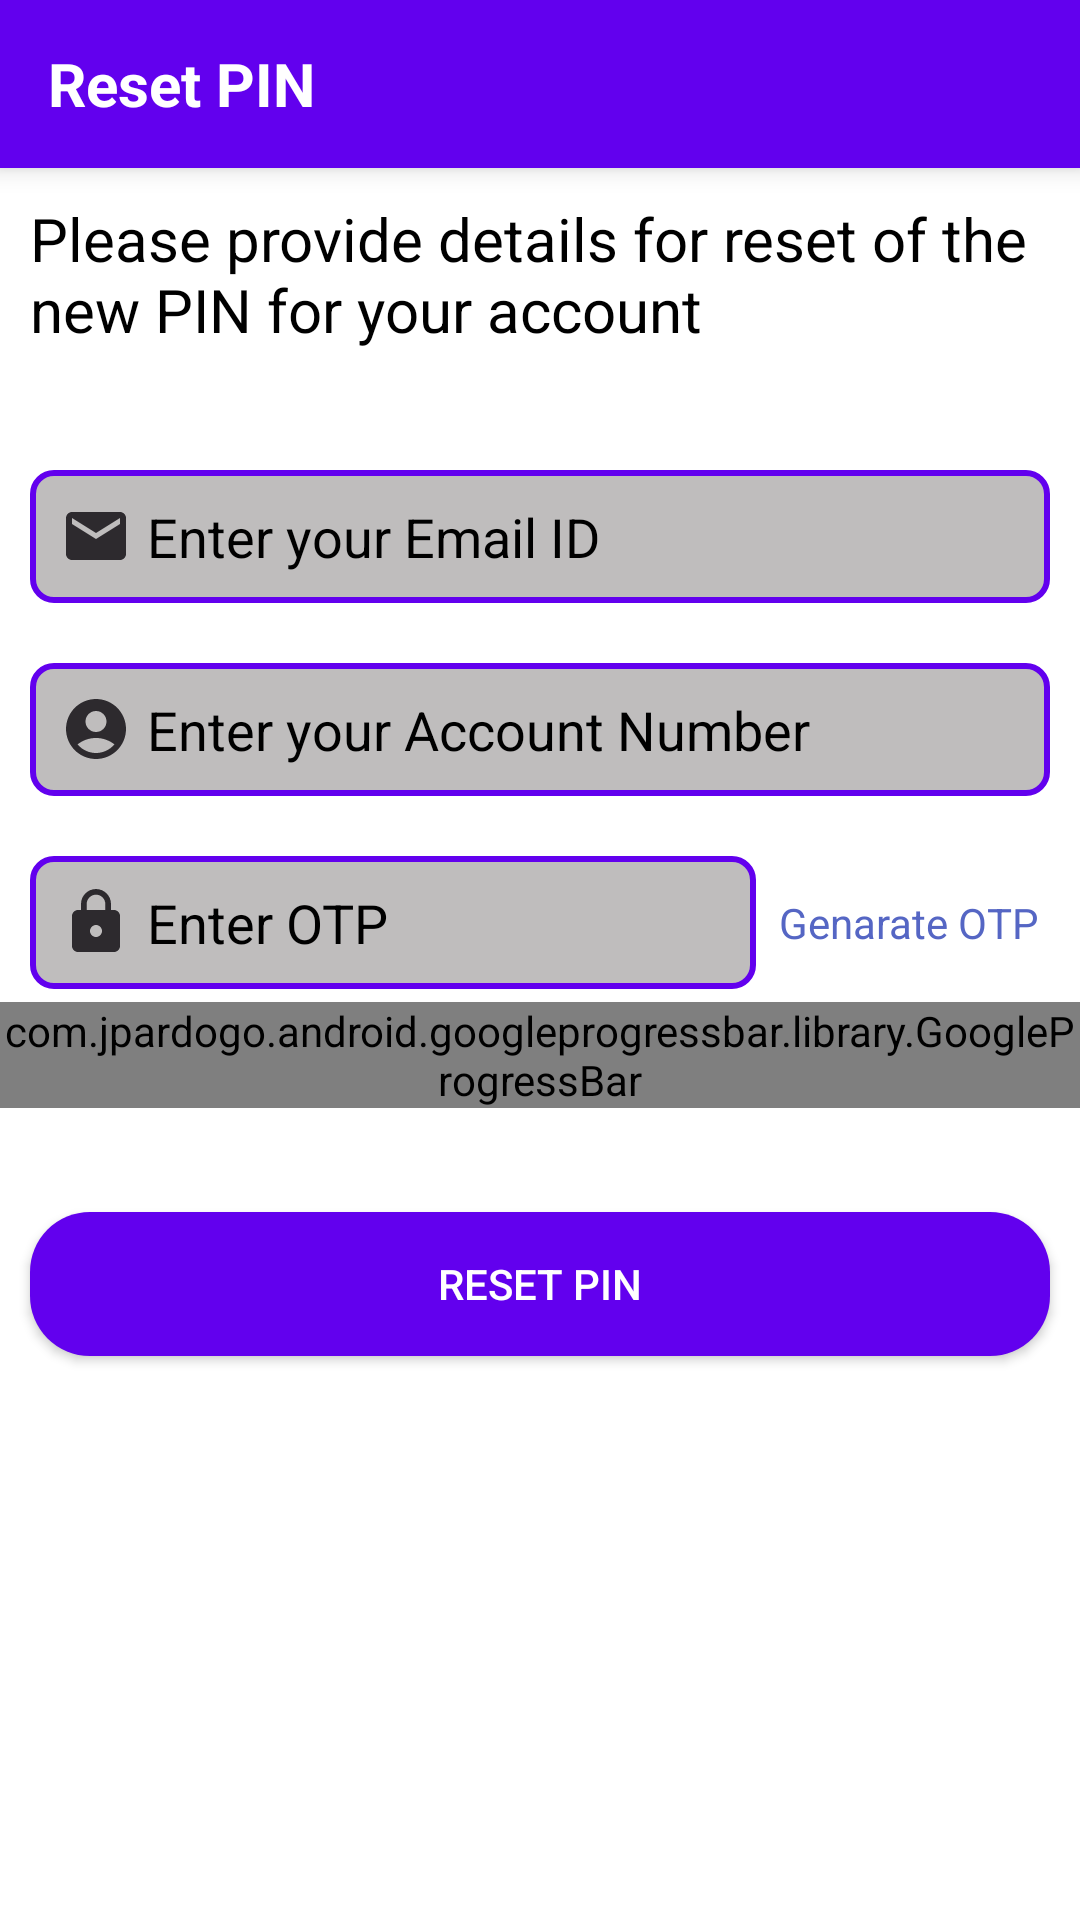

Produce the Android XML layout that renders to this screen, including the resource entries it uses.
<!-- AndroidManifest.xml: application theme Theme.ATM -->
<!-- res/layout/activity_forget_pin_page.xml -->
<?xml version="1.0" encoding="utf-8"?>
<LinearLayout xmlns:android="http://schemas.android.com/apk/res/android"
    xmlns:app="http://schemas.android.com/apk/res-auto"
    xmlns:gbp="http://schemas.android.com/apk/res-auto"
    xmlns:tools="http://schemas.android.com/tools"
    android:layout_width="match_parent"
    android:layout_height="match_parent"
    android:background="@color/white"
    android:orientation="vertical"
    tools:context=".ForgetPinPage">

    <com.google.android.material.appbar.AppBarLayout
        android:id="@+id/appbarlayout"
        android:layout_width="match_parent"
        android:layout_height="?attr/actionBarSize"
        android:elevation="5dp">

        <androidx.appcompat.widget.Toolbar
            android:id="@+id/toolbarForgetPin"
            android:layout_width="match_parent"
            android:layout_height="match_parent"
            android:background="@color/purple_500">
            <TextView
                android:layout_width="wrap_content"
                android:layout_height="wrap_content"
                android:text="Reset PIN"
                android:textSize="20sp"
                android:textColor="@color/white"
                android:textStyle="bold"
                />
        </androidx.appcompat.widget.Toolbar>
    </com.google.android.material.appbar.AppBarLayout>

    <TextView
        android:layout_width="wrap_content"
        android:layout_height="wrap_content"
        android:layout_margin="10dp"
        android:text="Please provide details for reset of the new PIN for your account"
        android:textColor="@color/black"
        android:textSize="20sp" />

    <EditText
        android:id="@+id/txtEnterYourEmail"
        android:layout_width="match_parent"
        android:layout_height="wrap_content"
        android:layout_marginStart="10dp"
        android:layout_marginTop="30dp"
        android:layout_marginEnd="10dp"
        android:layout_marginBottom="10dp"
        android:background="@drawable/edit_text_col"
        android:drawableLeft="@drawable/ic_baseline_email_24"
        android:drawablePadding="5dp"
        android:hint="Enter your Email ID"
        android:inputType="textEmailAddress"
        android:padding="10dp"
        android:textColor="@color/black"
        android:textColorHint="@color/hintColour" />

    <EditText
        android:id="@+id/txtForgetPinEnterAccountNumber"
        android:layout_width="match_parent"
        android:layout_height="wrap_content"
        android:layout_margin="10dp"
        android:background="@drawable/edit_text_col"
        android:drawableLeft="@drawable/ic_baseline_account_circle_24"
        android:drawablePadding="5dp"
        android:hint="Enter your Account Number"
        android:inputType="phone"
        android:padding="10dp"
        android:textColor="@color/black"
        android:textColorHint="@color/hintColour" />

    <androidx.constraintlayout.widget.ConstraintLayout
        android:layout_width="match_parent"
        android:layout_height="wrap_content"
        android:layout_marginTop="10dp">

        <EditText
            android:id="@+id/txtEnterOtp"
            android:layout_width="0dp"
            android:layout_height="wrap_content"
            android:layout_marginStart="10dp"
            android:background="@drawable/edit_text_col"
            android:drawableLeft="@drawable/ic_baseline_lock_24"
            android:drawablePadding="5dp"
            android:hint="Enter OTP"
            android:inputType="number"
            android:padding="10dp"
            android:textColor="@color/black"
            android:textColorHint="@color/hintColour"
            app:layout_constraintBottom_toBottomOf="parent"
            app:layout_constraintEnd_toStartOf="@+id/guideline2"
            app:layout_constraintStart_toStartOf="parent"
            app:layout_constraintTop_toTopOf="parent" />

        <TextView
            android:id="@+id/txtGenarateOtp"
            android:layout_width="wrap_content"
            android:layout_height="wrap_content"
            android:layout_marginStart="4dp"
            android:layout_marginEnd="10dp"
            android:layout_toEndOf="@id/txtEnterOtp"
            android:text="Genarate OTP"
            android:textColor="#5566C4"
            android:textSize="14dp"
            app:layout_constraintBottom_toBottomOf="parent"
            app:layout_constraintEnd_toEndOf="parent"
            app:layout_constraintStart_toStartOf="@+id/guideline2"
            app:layout_constraintTop_toTopOf="parent" />

        <androidx.constraintlayout.widget.Guideline
            android:id="@+id/guideline2"
            android:layout_width="wrap_content"
            android:layout_height="wrap_content"
            android:orientation="vertical"
            app:layout_constraintGuide_percent="0.7" />
    </androidx.constraintlayout.widget.ConstraintLayout>

    <RelativeLayout
        android:layout_width="match_parent"
        android:layout_height="wrap_content">

        <com.jpardogo.android.googleprogressbar.library.GoogleProgressBar
            android:id="@+id/forgetPinProgressBar"
            android:layout_width="wrap_content"
            android:layout_height="wrap_content"
            android:layout_centerInParent="true"
            gbp:type="chrome_floating_circles" />

        <TextView
            android:id="@+id/txtOtpStatus"
            android:layout_width="match_parent"
            android:layout_height="wrap_content"
            android:layout_margin="10dp"
            android:gravity="center"
            android:text=""
            android:textColor="#4CAF50"
            android:textSize="18sp"
            android:textStyle="bold" />
    </RelativeLayout>

    <Button
        android:id="@+id/btnResetPin"
        android:layout_width="match_parent"
        android:layout_height="wrap_content"
        android:layout_gravity="center"
        android:layout_marginStart="10dp"
        android:layout_marginTop="30dp"
        android:layout_marginEnd="10dp"
        android:background="@drawable/btn_background"
        android:text="Reset PIN"
        android:textColor="@color/white" />

</LinearLayout>
<!-- resources referenced by this layout -->
<resources>
  <color name="black">#FF000000</color>
  <color name="purple_500">#FF6200EE</color>
  <color name="white">#FFFFFFFF</color>
  <!-- drawable btn_background (drawable) -->
  <?xml version="1.0" encoding="utf-8"?>
  <shape xmlns:android="http://schemas.android.com/apk/res/android">
  
      <solid
          android:color="@color/purple_500"/>
      <corners
          android:radius="20dp"/>
  
  
  </shape>
  <!-- drawable edit_text_col (drawable) -->
  <?xml version="1.0" encoding="utf-8"?>
  <shape xmlns:android="http://schemas.android.com/apk/res/android">
  <corners
      android:radius="7dp"
      />
  <stroke
      android:color="@color/design_default_color_primary"
      android:width="2dp"
      />
      <solid
          android:color="#8A8A8585"
          />
  
  </shape>
  <!-- drawable ic_baseline_account_circle_24 (drawable) -->
  <vector android:height="24dp" android:tint="#2D2A2E"
      android:viewportHeight="24" android:viewportWidth="24"
      android:width="24dp" xmlns:android="http://schemas.android.com/apk/res/android">
      <path android:fillColor="@android:color/white" android:pathData="M12,2C6.48,2 2,6.48 2,12s4.48,10 10,10s10,-4.48 10,-10S17.52,2 12,2zM12,6c1.93,0 3.5,1.57 3.5,3.5S13.93,13 12,13s-3.5,-1.57 -3.5,-3.5S10.07,6 12,6zM12,20c-2.03,0 -4.43,-0.82 -6.14,-2.88C7.55,15.8 9.68,15 12,15s4.45,0.8 6.14,2.12C16.43,19.18 14.03,20 12,20z"/>
  </vector>
  <!-- drawable ic_baseline_email_24 (drawable) -->
  <vector android:height="24dp" android:tint="#2D2A2E"
      android:viewportHeight="24" android:viewportWidth="24"
      android:width="24dp" xmlns:android="http://schemas.android.com/apk/res/android">
      <path android:fillColor="@android:color/white" android:pathData="M20,4L4,4c-1.1,0 -1.99,0.9 -1.99,2L2,18c0,1.1 0.9,2 2,2h16c1.1,0 2,-0.9 2,-2L22,6c0,-1.1 -0.9,-2 -2,-2zM20,8l-8,5 -8,-5L4,6l8,5 8,-5v2z"/>
  </vector>
  <!-- drawable ic_baseline_lock_24 (drawable) -->
  <vector android:height="24dp" android:tint="#2D2A2E"
      android:viewportHeight="24" android:viewportWidth="24"
      android:width="24dp" xmlns:android="http://schemas.android.com/apk/res/android">
      <path android:fillColor="@android:color/white" android:pathData="M18,8h-1L17,6c0,-2.76 -2.24,-5 -5,-5S7,3.24 7,6v2L6,8c-1.1,0 -2,0.9 -2,2v10c0,1.1 0.9,2 2,2h12c1.1,0 2,-0.9 2,-2L20,10c0,-1.1 -0.9,-2 -2,-2zM12,17c-1.1,0 -2,-0.9 -2,-2s0.9,-2 2,-2 2,0.9 2,2 -0.9,2 -2,2zM15.1,8L8.9,8L8.9,6c0,-1.71 1.39,-3.1 3.1,-3.1 1.71,0 3.1,1.39 3.1,3.1v2z"/>
  </vector>
  <style name="Theme.ATM" parent="Theme.AppCompat.DayNight.NoActionBar">
          
          <item name="colorPrimary">@color/purple_500</item>
          <item name="colorPrimaryVariant">@color/purple_700</item>
          <item name="colorOnPrimary">@color/white</item>
          
          <item name="colorSecondary">#03FA0D</item>
          <item name="colorSecondaryVariant">#03FA0D</item>
          <item name="colorOnSecondary">@color/black</item>
          
          <item name="android:statusBarColor" tools:targetApi="l">?attr/colorPrimaryVariant</item>
          
      </style>
  <color name="purple_700">#FF3700B3</color>
</resources>
